2-way image classification set "Dataset-TSTH" from GitHub (CRISTIANNICOLASTAMBUNAN12/Dataset-TSTH); label vocabulary: sehat, tidak sehat.

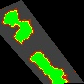
Label: sehat

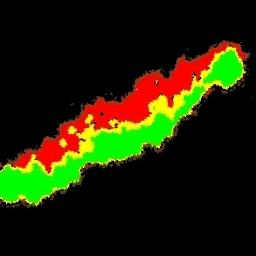
Label: sehat

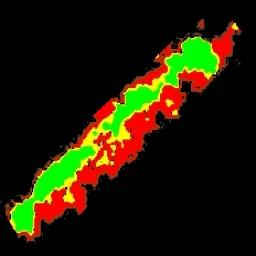
Label: tidak sehat

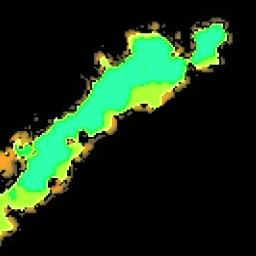
Label: sehat

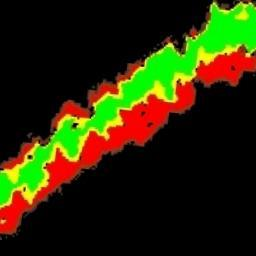
Label: tidak sehat

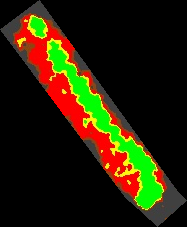
Label: tidak sehat
